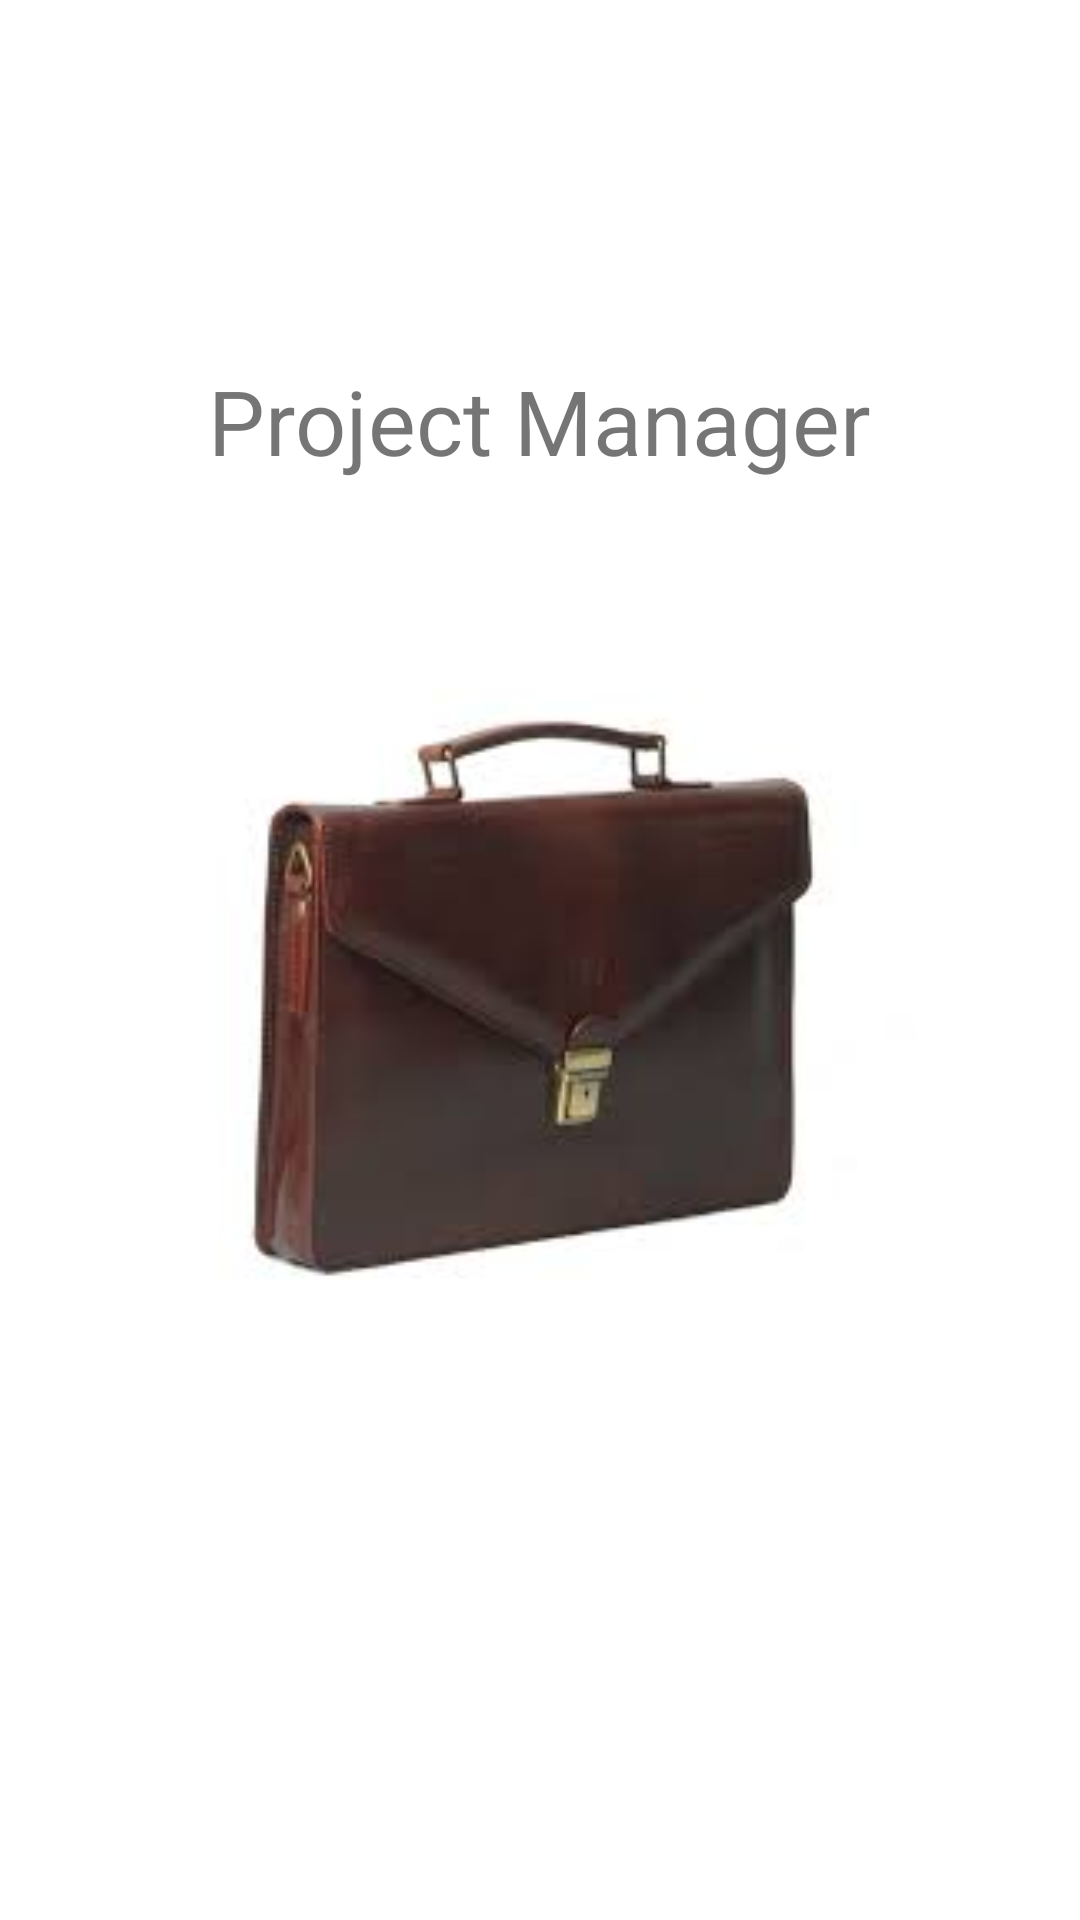

Here is an Android app screen rendered from its layout file. Give the layout XML and the strings, colors and styles it references.
<!-- AndroidManifest.xml: application theme AppTheme -->
<!-- res/layout/activity_splash.xml -->
<?xml version="1.0" encoding="utf-8"?>
<android.support.constraint.ConstraintLayout xmlns:android="http://schemas.android.com/apk/res/android"
    xmlns:app="http://schemas.android.com/apk/res-auto"
    xmlns:tools="http://schemas.android.com/tools"
    android:layout_width="match_parent"
    android:layout_height="match_parent"
    tools:context=".activities.Splash"
    android:background="@color/colorWhite"
    >

    <ImageView
        android:id="@+id/animation_image_id"
        android:layout_width="250dp"
        android:layout_height="250dp"
        android:src="@drawable/case_image"
        android:contentDescription="@string/splash_animation"
        app:layout_constraintBottom_toBottomOf="parent"
        app:layout_constraintLeft_toLeftOf="parent"
        app:layout_constraintRight_toRightOf="parent"
        app:layout_constraintTop_toTopOf="parent" />

    <TextView
        android:id="@+id/animation_text_app_name_id"
        android:layout_width="wrap_content"
        android:layout_height="wrap_content"
        android:text="@string/app_name"
        android:textSize="30sp"
        app:layout_constraintBottom_toBottomOf="parent"
        app:layout_constraintLeft_toLeftOf="parent"
        app:layout_constraintRight_toRightOf="parent"
        app:layout_constraintTop_toTopOf="parent"
        app:layout_constraintVertical_bias="0.2"
        />

</android.support.constraint.ConstraintLayout>
<!-- resources referenced by this layout -->
<resources>
  <color name="colorWhite">#ffffff</color>
  <!-- drawable case_image: jpg bitmap (drawable, 3560 bytes) -->
  <string name="app_name">Project Manager</string>
  <string name="splash_animation">splash animation</string>
  <style name="AppTheme" parent="Theme.AppCompat.Light.NoActionBar">
          
          <item name="colorPrimary">@color/colorPrimary</item>
          <item name="colorPrimaryDark">@color/colorPrimaryDark</item>
          <item name="colorAccent">@color/colorAccent</item>
      </style>
  <color name="colorPrimary">#393e46</color>
  <color name="colorPrimaryDark">#222831</color>
  <color name="colorAccent">#00adb5</color>
</resources>
